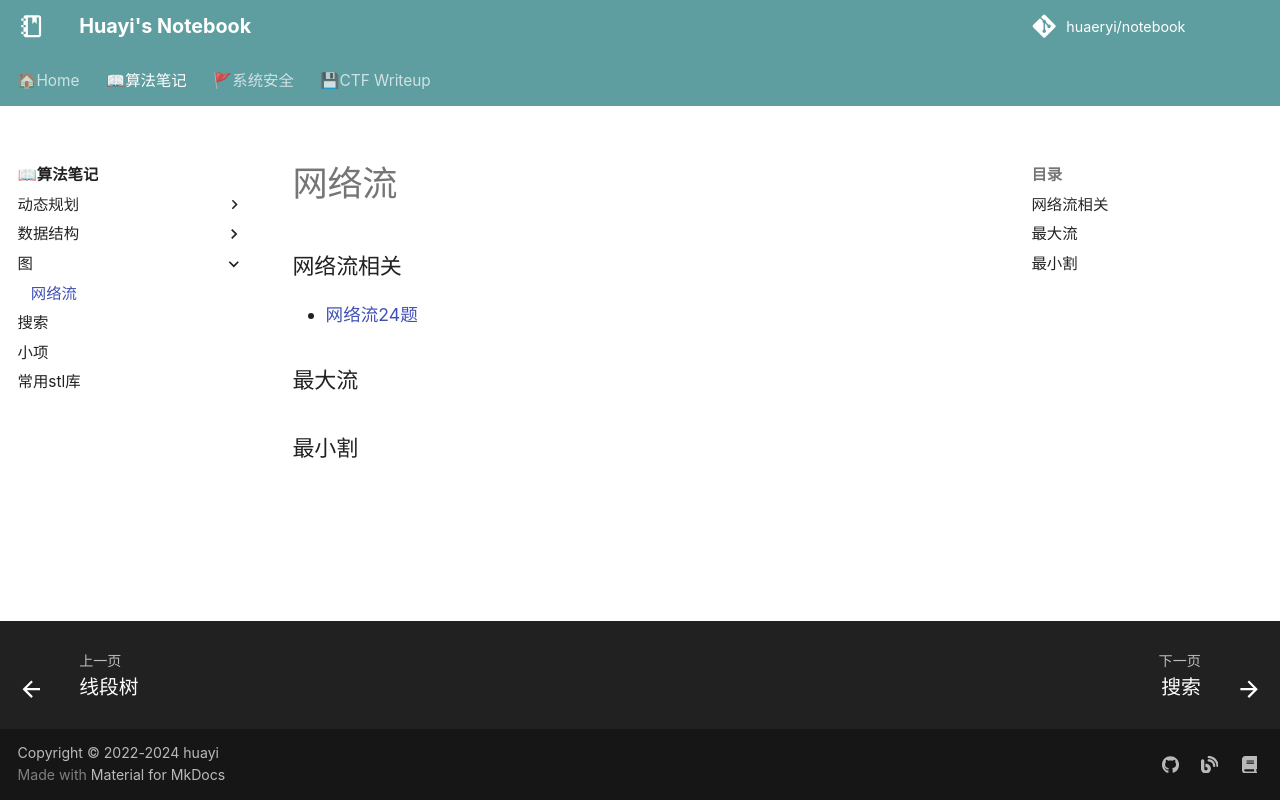

repository: huaeryi/notebook · page: oi/flow/index.html · generator: mkdocs

### 网络流相关
- [网络流24题](https://www.luogu.com.cn/problem/list?tag=332)


<!-- ???+ Abstract "网络流" 

    ```cpp linenums="1"  hl_lines="2 3" 
    int main() {
      scanf("%d%d%d%d", &n, &m, &s, &t);
      while (m--) {
        int u, v, w;
        scanf("%d%d%d", &u, &v, &w);
        addedge(u, v, w);
      }
      printf("%d\n", dinic(s, t));
      return 0;
    }
    ``` -->


### 最大流



### 最小割
